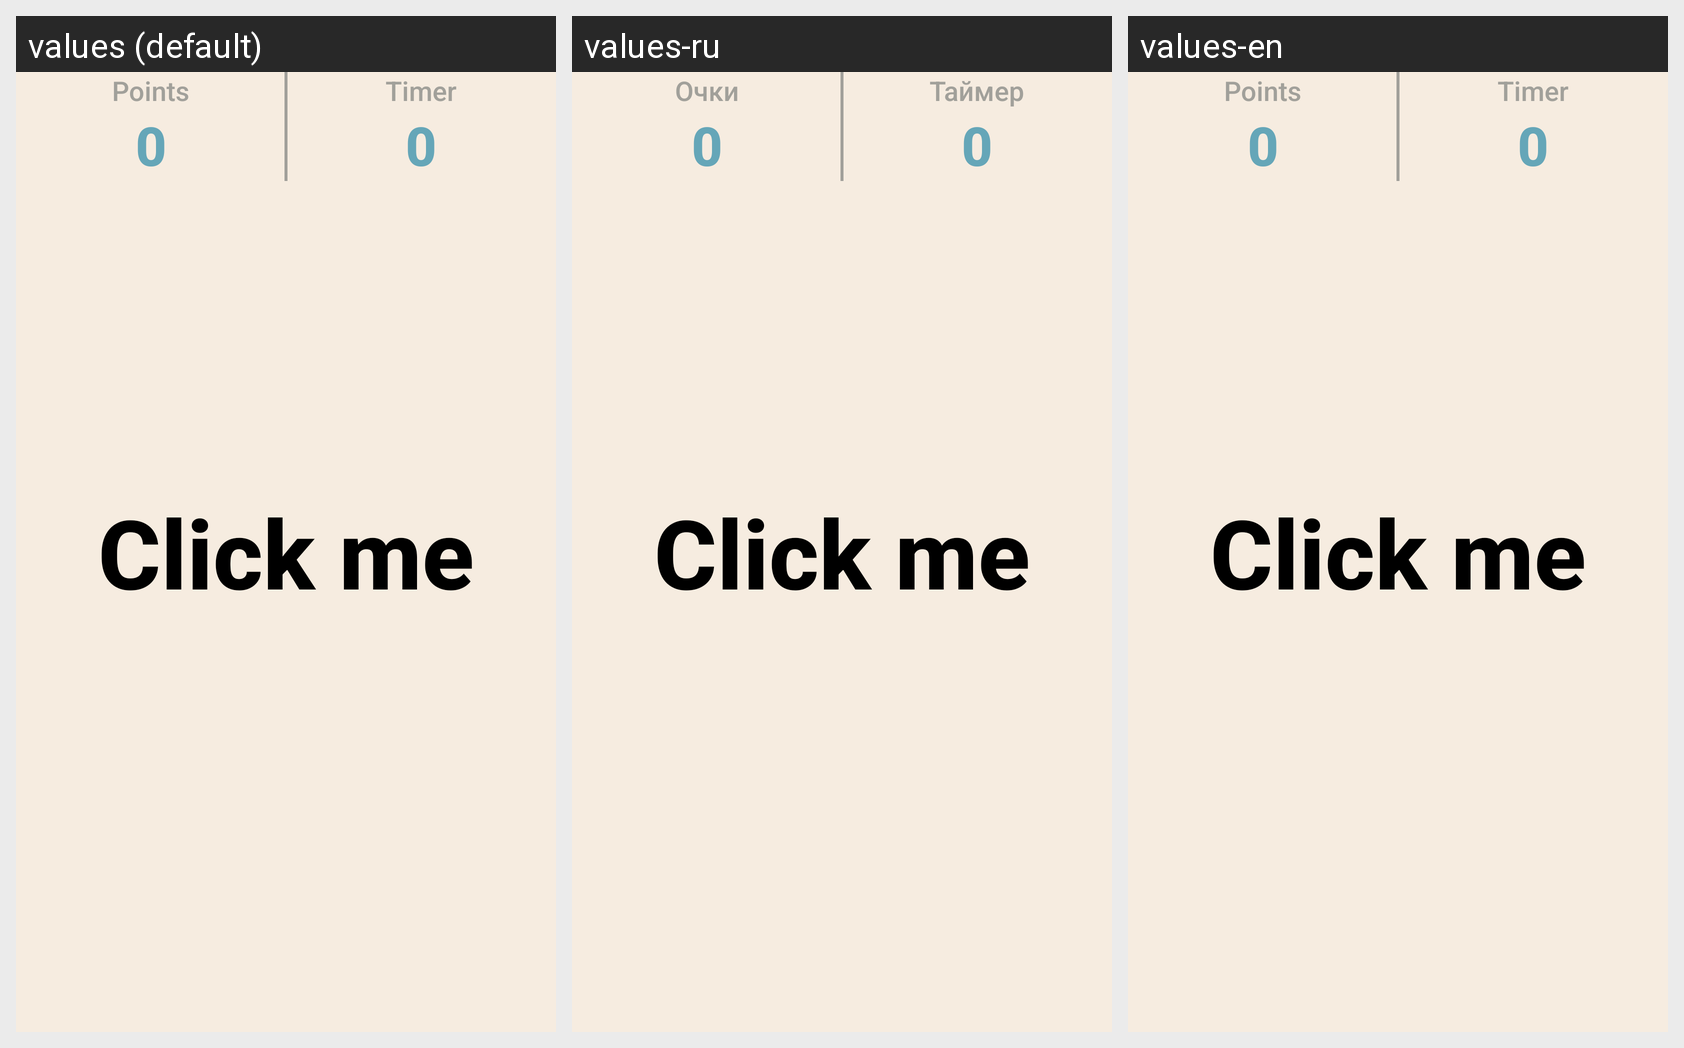

This grid shows one Android layout under several languages. Give, for every string resource on the screen, its name, the default text and each shown locale's text.
Android screen res/layout/activity_main.xml rendered under 3 locales, left to right: values (default), values-ru, values-en. Device: Nexus 5 (rendered at 1080×1920; each locale shown at half size, 540×960, under a caption strip naming it); theme AppTheme.
Strings drawn on this screen, with the default value and each locale's value (text and hints the layout hard-codes, and strings that could not be matched under every locale, appear in the picture but are not listed):

score
  values: Points
  values-ru: Очки
  values-en: Points

timer
  values: Timer
  values-ru: Таймер
  values-en: Timer
